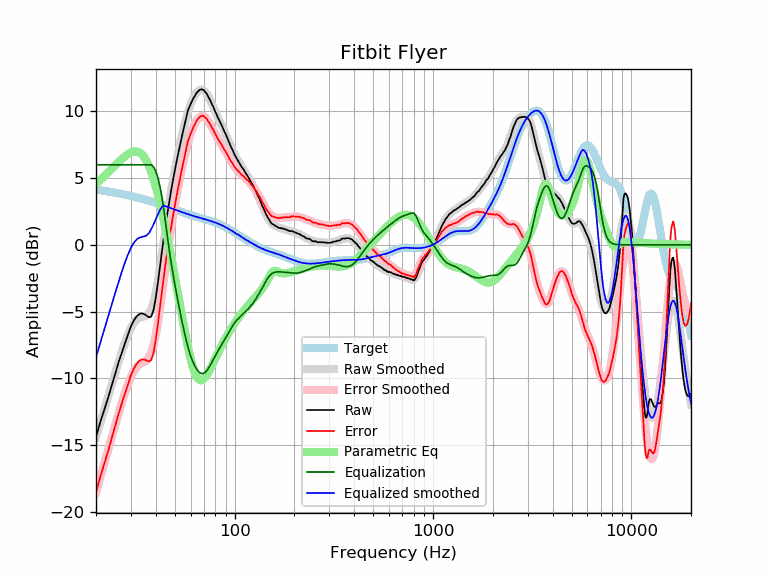

Source data for this figure (header and first rows):
frequency, raw, error, smoothed, error_smoothed, equalization, parametric_eq, equalized_raw, equalized_smoothed, target
20, -14.40, -18.54, -14.41, -18.55, 6.00, 4.57, -8.40, -8.41, 4.14
21, -13.31, -17.40, -13.36, -17.45, 6.00, 4.86, -7.31, -7.36, 4.09
22, -12.38, -16.42, -12.35, -16.39, 6.00, 5.14, -6.38, -6.35, 4.05
23, -11.48, -15.47, -11.39, -15.39, 6.00, 5.42, -5.48, -5.39, 4.00
24, -10.54, -14.49, -10.48, -14.43, 6.00, 5.70, -4.54, -4.48, 3.95
25, -9.67, -13.57, -9.60, -13.51, 6.00, 5.96, -3.67, -3.60, 3.90
26, -8.79, -12.64, -8.78, -12.63, 6.00, 6.21, -2.79, -2.78, 3.85
27, -8.06, -11.86, -8.01, -11.82, 6.00, 6.43, -2.06, -2.01, 3.81
28, -7.38, -11.13, -7.32, -11.08, 6.00, 6.63, -1.38, -1.32, 3.76
29, -6.72, -10.42, -6.72, -10.42, 6.00, 6.80, -0.72, -0.72, 3.71
30, -6.11, -9.76, -6.22, -9.88, 6.00, 6.92, -0.11, -0.22, 3.66
31, -5.68, -9.28, -5.86, -9.46, 6.00, 6.99, 0.32, 0.14, 3.61
32, -5.38, -8.93, -5.61, -9.17, 6.00, 6.99, 0.62, 0.39, 3.56
33, -5.20, -8.70, -5.47, -8.98, 6.00, 6.93, 0.80, 0.53, 3.51
34, -5.14, -8.59, -5.41, -8.86, 6.00, 6.79, 0.86, 0.59, 3.46
35, -5.19, -8.59, -5.37, -8.77, 6.00, 6.57, 0.81, 0.63, 3.41
36, -5.32, -8.67, -5.29, -8.64, 6.00, 6.27, 0.68, 0.71, 3.35
37, -5.44, -8.74, -5.12, -8.42, 6.00, 5.89, 0.56, 0.88, 3.30
38, -5.37, -8.62, -4.80, -8.05, 6.00, 5.44, 0.63, 1.20, 3.25
39, -4.89, -8.08, -4.30, -7.50, 5.84, 4.93, 0.96, 1.54, 3.20
40, -3.99, -7.13, -3.62, -6.76, 5.52, 4.37, 1.53, 1.90, 3.15
41, -2.87, -5.96, -2.76, -5.86, 5.04, 3.77, 2.17, 2.27, 3.09
42, -1.64, -4.68, -1.78, -4.82, 4.39, 3.13, 2.75, 2.61, 3.04
43, -0.49, -3.47, -0.72, -3.71, 3.56, 2.47, 3.07, 2.84, 2.99
44, 0.61, -2.32, 0.37, -2.57, 2.57, 1.78, 3.18, 2.94, 2.94
45, 1.66, -1.22, 1.43, -1.46, 1.46, 1.09, 3.12, 2.89, 2.89
46, 2.54, -0.29, 2.43, -0.41, 0.41, 0.39, 2.95, 2.83, 2.83
47, 3.43, 0.65, 3.35, 0.56, -0.56, -0.32, 2.87, 2.78, 2.78
48, 4.20, 1.47, 4.19, 1.45, -1.45, -1.03, 2.75, 2.74, 2.73
49, 4.94, 2.26, 4.95, 2.27, -2.27, -1.74, 2.68, 2.69, 2.69
50, 5.62, 2.99, 5.66, 3.02, -3.02, -2.45, 2.61, 2.64, 2.64
51, 6.28, 3.69, 6.31, 3.71, -3.71, -3.15, 2.57, 2.59, 2.59
52, 6.87, 4.33, 6.92, 4.37, -4.37, -3.84, 2.50, 2.55, 2.55
53, 7.44, 4.94, 7.50, 5.00, -5.00, -4.52, 2.45, 2.50, 2.50
54, 8.00, 5.54, 8.05, 5.59, -5.59, -5.18, 2.41, 2.46, 2.46
55, 8.53, 6.12, 8.57, 6.15, -6.15, -5.82, 2.38, 2.42, 2.42
56, 9.04, 6.67, 9.06, 6.68, -6.68, -6.44, 2.37, 2.38, 2.38
57, 9.53, 7.20, 9.50, 7.16, -7.16, -7.03, 2.37, 2.34, 2.34
58, 10.02, 7.72, 9.90, 7.60, -7.60, -7.58, 2.43, 2.30, 2.30
59, 10.30, 8.04, 10.25, 7.98, -7.98, -8.09, 2.32, 2.26, 2.26
60, 10.54, 8.31, 10.55, 8.32, -8.32, -8.55, 2.22, 2.23, 2.23
61, 10.77, 8.58, 10.81, 8.61, -8.61, -8.96, 2.16, 2.20, 2.20
62, 11.00, 8.84, 11.03, 8.86, -8.86, -9.31, 2.14, 2.16, 2.16
63, 11.15, 9.02, 11.21, 9.08, -9.08, -9.60, 2.08, 2.13, 2.13
64, 11.35, 9.25, 11.36, 9.26, -9.26, -9.82, 2.10, 2.10, 2.10
65, 11.46, 9.39, 11.48, 9.40, -9.40, -9.98, 2.06, 2.07, 2.07
66, 11.55, 9.51, 11.56, 9.51, -9.51, -10.09, 2.04, 2.04, 2.04
67, 11.63, 9.62, 11.61, 9.59, -9.59, -10.14, 2.04, 2.02, 2.02
68, 11.65, 9.66, 11.62, 9.63, -9.63, -10.14, 2.02, 1.99, 1.99
69, 11.62, 9.66, 11.60, 9.64, -9.64, -10.10, 1.98, 1.96, 1.96
70, 11.59, 9.66, 11.55, 9.61, -9.61, -10.03, 1.98, 1.94, 1.94
71, 11.43, 9.52, 11.46, 9.55, -9.55, -9.92, 1.88, 1.91, 1.91
72, 11.37, 9.49, 11.35, 9.46, -9.46, -9.80, 1.91, 1.88, 1.88
73, 11.18, 9.33, 11.21, 9.35, -9.35, -9.66, 1.84, 1.86, 1.86
74, 11.03, 9.20, 11.05, 9.22, -9.22, -9.51, 1.82, 1.83, 1.83
75, 10.87, 9.07, 10.88, 9.07, -9.07, -9.35, 1.80, 1.81, 1.81
76, 10.69, 8.92, 10.70, 8.92, -8.92, -9.18, 1.77, 1.78, 1.78
77, 10.49, 8.74, 10.51, 8.76, -8.76, -9.01, 1.73, 1.75, 1.75
78, 10.34, 8.62, 10.33, 8.60, -8.60, -8.84, 1.74, 1.72, 1.72
79, 10.13, 8.44, 10.14, 8.45, -8.45, -8.67, 1.69, 1.69, 1.69
... 553 more rows
